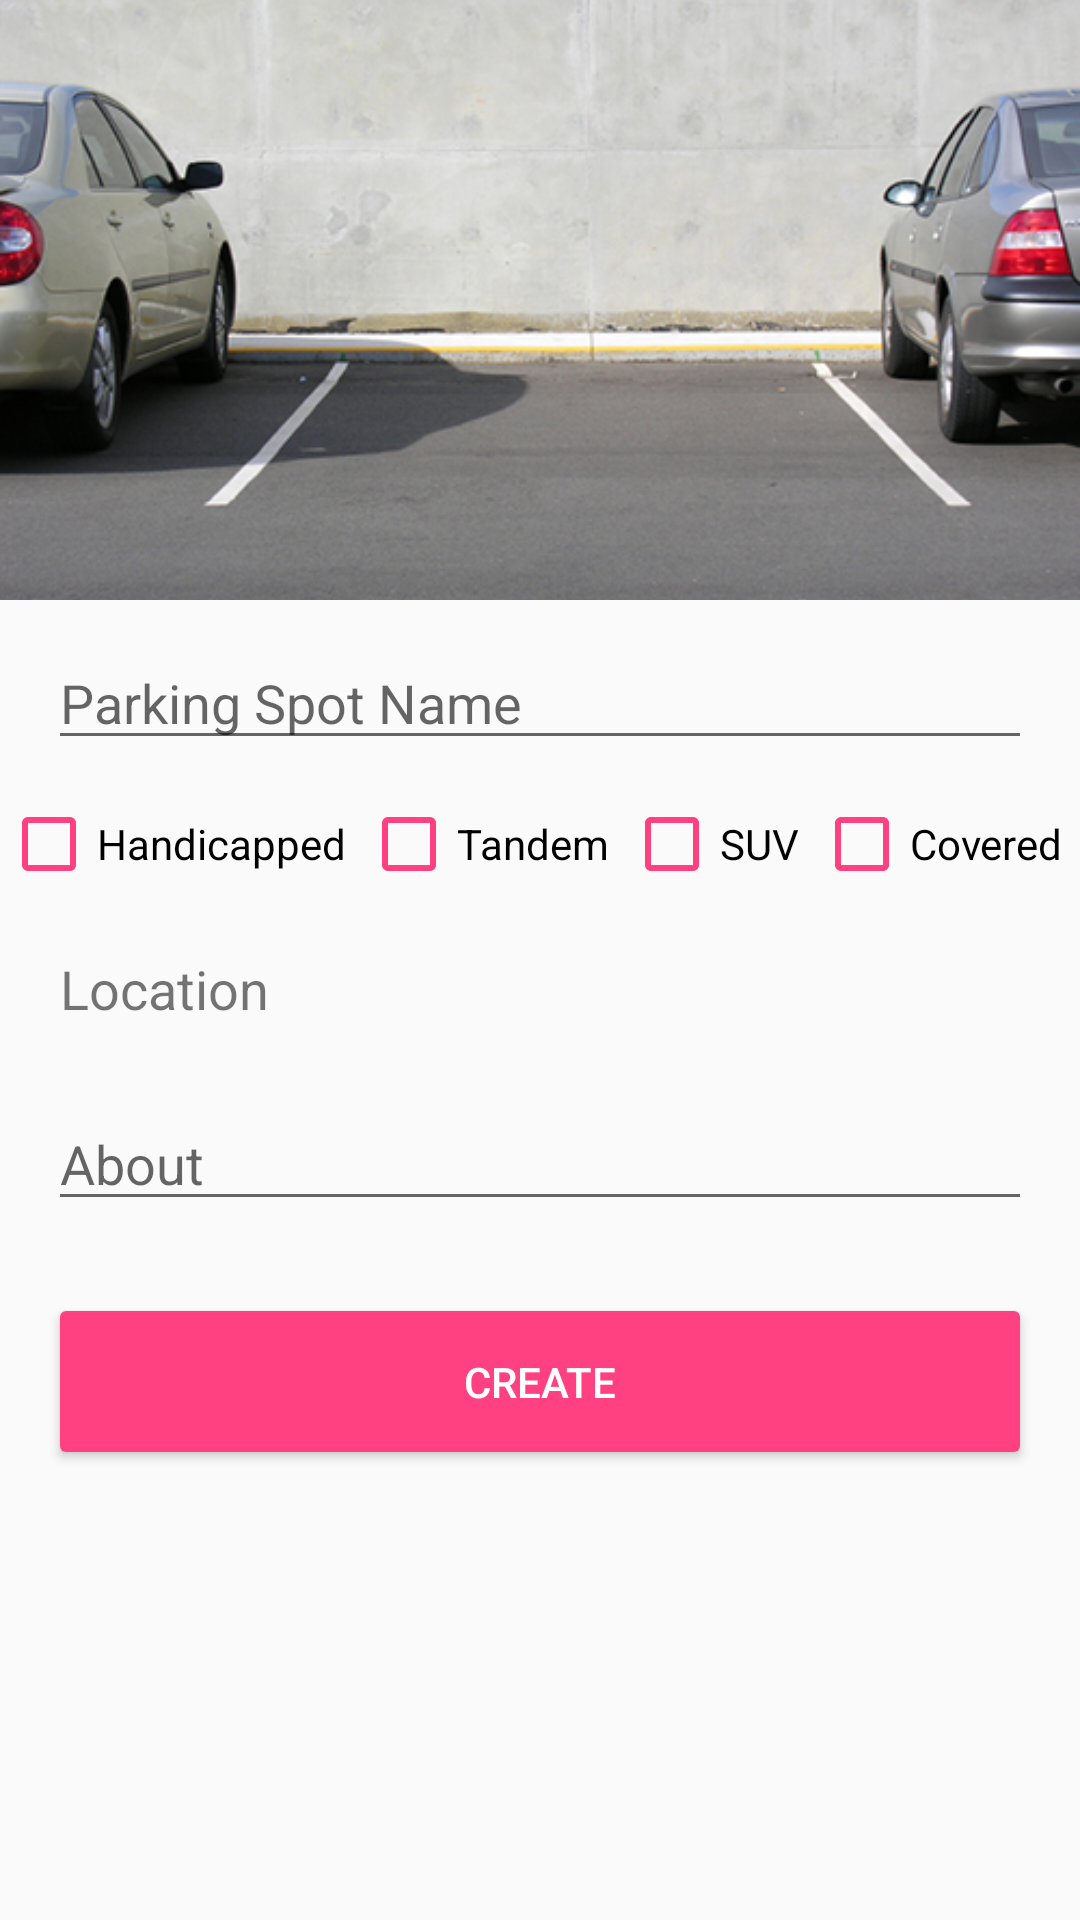

Layout XML and referenced resources for this Android screen:
<!-- AndroidManifest.xml: application theme AppTheme -->
<!-- res/layout/activity_create_edit_parking_spot.xml -->
<?xml version="1.0" encoding="utf-8"?>
<RelativeLayout xmlns:android="http://schemas.android.com/apk/res/android"
    xmlns:tools="http://schemas.android.com/tools"
    android:id="@+id/activity_create_edit_listing"
    android:layout_width="wrap_content"
    android:layout_height="wrap_content"
    tools:context="itp341.wang.cherrie.parkhere.CreateEditListingActivity">

    <ScrollView
        android:layout_width="match_parent"
        android:layout_height="match_parent">

        <LinearLayout
            android:orientation="vertical"
            android:layout_width="match_parent"
            android:layout_height="match_parent">

            <ImageView
                android:id="@+id/parkingSpotImageView"
                android:layout_width="match_parent"
                android:layout_height="200dp"
                android:scaleType="centerCrop"
                android:adjustViewBounds="true"
                android:src="@drawable/placeholder_parking_spot"/>

            <EditText
                android:id="@+id/parkingSpotNameEditText"
                android:layout_width="match_parent"
                android:layout_height="wrap_content"
                android:layout_marginStart="16dp"
                android:layout_marginEnd="16dp"
                android:textSize="18sp"
                android:hint="Parking Spot Name"
                android:layout_marginTop="12dp"
                android:layout_marginBottom="12dp"/>

            <LinearLayout
                android:orientation="horizontal"
                android:layout_width="match_parent"
                android:layout_height="wrap_content"
                android:gravity="center_horizontal">

                <CheckBox
                    android:id="@+id/handicappedCheckBox"
                    android:layout_width="wrap_content"
                    android:layout_height="wrap_content"
                    android:buttonTint="@color/colorAccent"
                    android:text="@string/handicapped_string"
                    android:textSize="14sp"
                    android:layout_marginEnd="5dp"/>

                <CheckBox
                    android:id="@+id/tandemCheckBox"
                    android:layout_width="wrap_content"
                    android:layout_height="wrap_content"
                    android:buttonTint="@color/colorAccent"
                    android:text="@string/tandem_string"
                    android:textSize="14sp"
                    android:layout_marginEnd="5dp"/>

                <CheckBox
                    android:id="@+id/suvCheckBox"
                    android:layout_width="wrap_content"
                    android:layout_height="wrap_content"
                    android:buttonTint="@color/colorAccent"
                    android:text="@string/suv_string"
                    android:textSize="14sp"
                    android:layout_marginEnd="5dp"/>

                <CheckBox
                    android:id="@+id/coveredCheckBox"
                    android:layout_width="wrap_content"
                    android:layout_height="wrap_content"
                    android:buttonTint="@color/colorAccent"
                    android:text="@string/covered_string"
                    android:textSize="14sp"
                    android:layout_marginEnd="5dp"/>

            </LinearLayout>

            <TextView
                android:id="@+id/locationTextView"
                android:layout_width="match_parent"
                android:layout_height="wrap_content"
                android:layout_marginStart="20dp"
                android:layout_marginEnd="16dp"
                android:textSize="18sp"
                android:text="Location"
                android:layout_marginTop="20dp"
                android:layout_marginBottom="12dp"/>

            <EditText
                android:id="@+id/aboutEditText"
                android:layout_width="match_parent"
                android:layout_height="wrap_content"
                android:inputType="textMultiLine"
                android:layout_marginStart="16dp"
                android:layout_marginEnd="16dp"
                android:textSize="18sp"
                android:hint="@string/about_hint_string"
                android:layout_marginTop="12dp"
                android:layout_marginBottom="12dp"/>

            <Button
                android:id="@+id/createParkingSpotButton"
                android:layout_gravity="center_horizontal"
                android:layout_width="match_parent"
                android:layout_height="wrap_content"
                android:paddingTop="20dp"
                android:paddingBottom="20dp"
                android:paddingEnd="50dp"
                android:paddingStart="50dp"
                android:text="@string/create_button_string"
                android:textColor="@color/white"
                android:backgroundTint="@color/colorAccent"
                android:layout_marginStart="16dp"
                android:layout_marginEnd="16dp"
                android:layout_marginTop="12dp"
                android:layout_marginBottom="12dp"/>

        </LinearLayout>

    </ScrollView>

</RelativeLayout>
<!-- resources referenced by this layout -->
<resources>
  <color name="colorAccent">#FF4081</color>
  <!-- drawable placeholder_parking_spot: jpg bitmap (drawable, 106269 bytes) -->
  <string name="about_hint_string">About</string>
  <string name="covered_string">Covered</string>
  <string name="create_button_string">Create</string>
  <string name="handicapped_string">Handicapped</string>
  <string name="suv_string">SUV</string>
  <string name="tandem_string">Tandem</string>
  <style name="AppTheme" parent="Theme.AppCompat.Light.DarkActionBar">
          
          <item name="colorPrimary">@color/colorPrimary</item>
          <item name="colorPrimaryDark">@color/colorPrimaryDark</item>
          <item name="colorAccent">@color/colorAccent</item>
      </style>
  <color name="colorPrimary">#3F51B5</color>
  <color name="colorPrimaryDark">#303F9F</color>
  <!-- not gathered from this repository: default colours our renderer supplied (Android Studio template values) -->
  <color name="white">#FFFFFFFF</color>
</resources>
